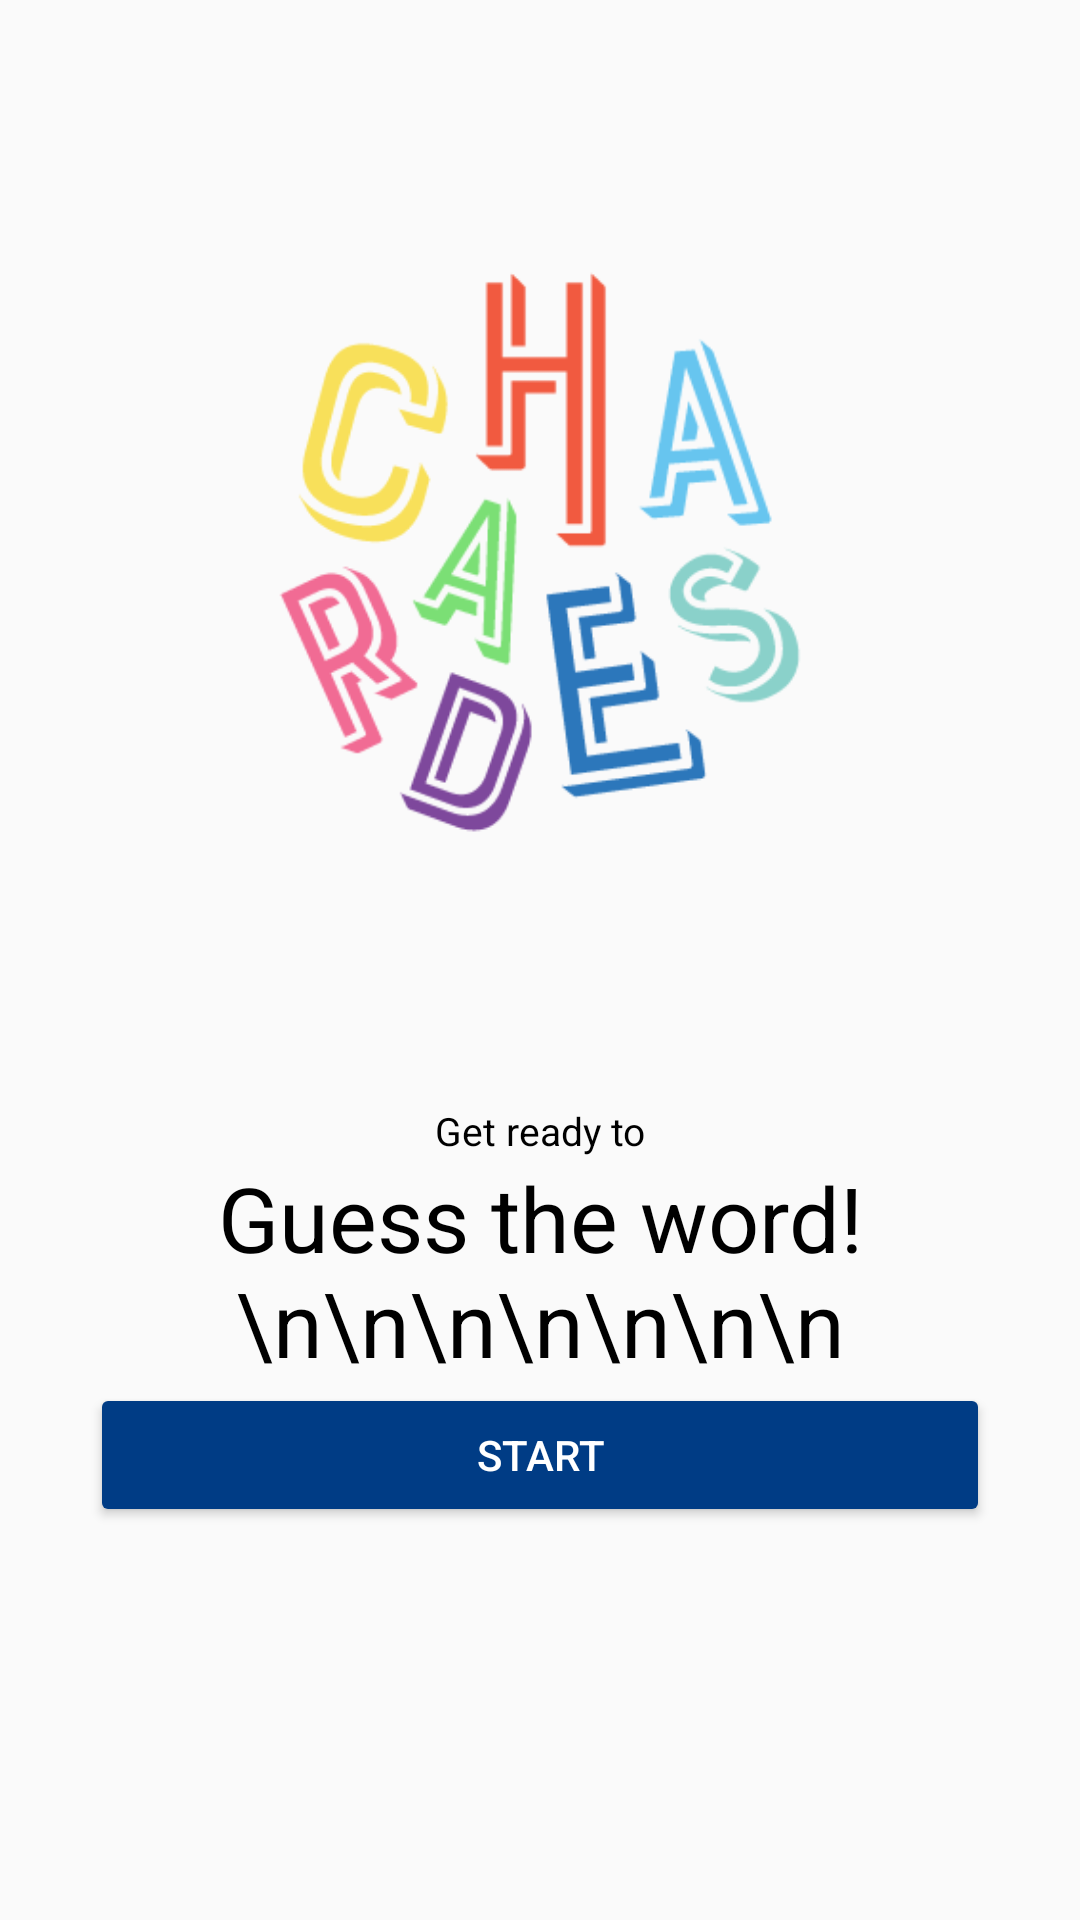

Android layout source for this screen:
<!-- AndroidManifest.xml: application theme AppTheme -->
<!-- res/layout/activity_main.xml -->
<?xml version="1.0" encoding="utf-8"?>
<layout>


<LinearLayout xmlns:android="http://schemas.android.com/apk/res/android"
    xmlns:tools="http://schemas.android.com/tools"
    android:layout_width="match_parent"
    android:layout_height="match_parent"
    android:orientation="vertical"
    tools:context=".MainActivity">


    <ImageView
        android:layout_width="match_parent"
        android:layout_height="368dp"
        android:background="@drawable/charadeslogo" />

    <TextView
        android:layout_width="match_parent"
        android:layout_height="wrap_content"
        android:gravity="center"
        android:textSize="13dp"
        android:text="Get ready to"
        android:textColor="@android:color/black"/>

    <TextView
        android:layout_width="match_parent"
        android:layout_height="wrap_content"
        android:layout_gravity="center"
        android:textSize="30dp"
        android:text="Guess the word!\n\n\n\n\n\n\n"
        android:gravity="center"
        android:textColor="@android:color/black"/>


    <Button
        android:id="@+id/titleButton"
        android:layout_width="300dp"
        android:layout_height="wrap_content"
        android:backgroundTint="@color/colorPrimary"
        android:text="Start"
        android:layout_gravity="center"
        android:textColor="@android:color/white" />


</LinearLayout>
</layout>
<!-- resources referenced by this layout -->
<resources>
  <color name="colorPrimary">#003C85</color>
  <!-- drawable charadeslogo: png bitmap (drawable, 13120 bytes) -->
  <style name="AppTheme" parent="Theme.AppCompat.Light.NoActionBar">
          
          <item name="colorPrimary">@color/colorPrimary</item>
          <item name="colorPrimaryDark">@color/colorPrimaryDark</item>
          <item name="colorAccent">@color/colorAccent</item>
      </style>
  <color name="colorPrimaryDark">#002757</color>
  <color name="colorAccent">#D81B60</color>
</resources>
